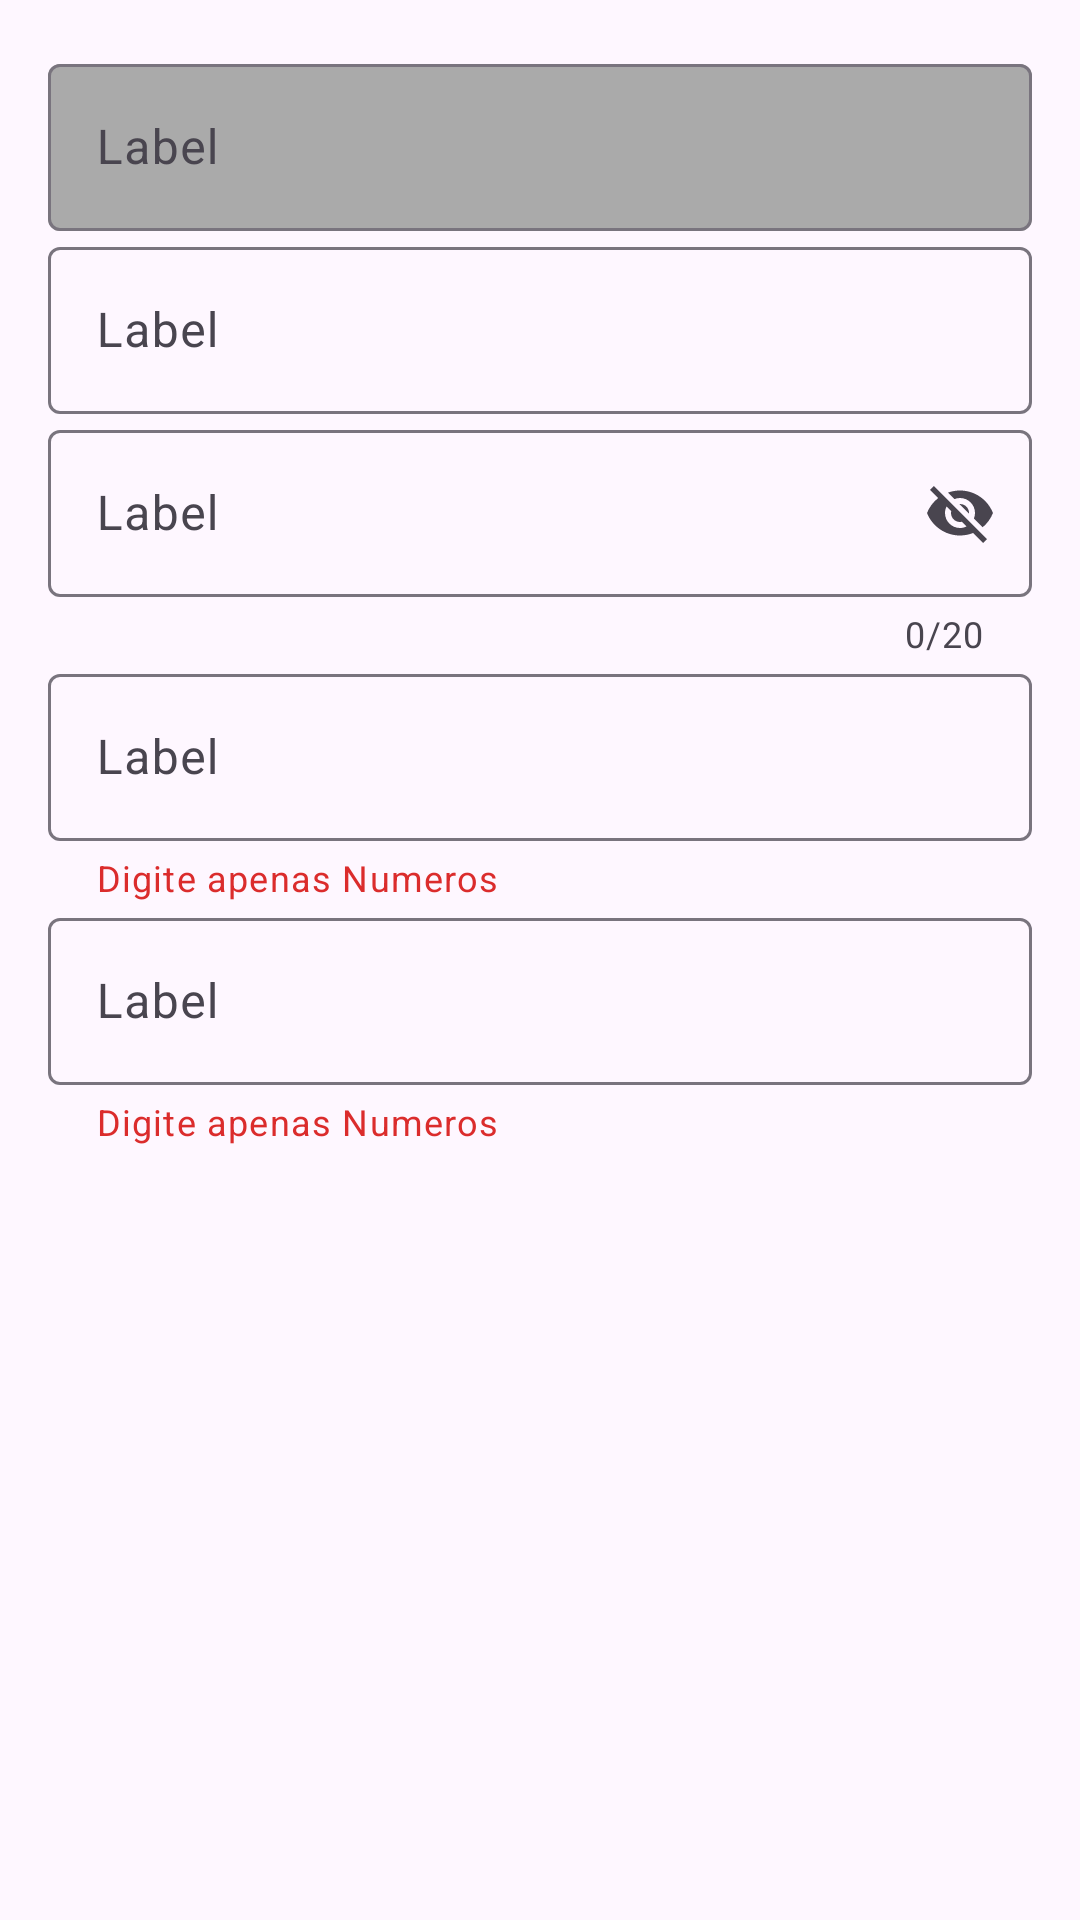

Produce the Android XML layout that renders to this screen, including the resource entries it uses.
<!-- AndroidManifest.xml: application theme Theme.AndroidMD -->
<!-- res/layout/activity_text_field.xml -->
<?xml version="1.0" encoding="utf-8"?>
<LinearLayout xmlns:android="http://schemas.android.com/apk/res/android"
    android:layout_width="match_parent"
    android:layout_height="match_parent"
    xmlns:tools="http://schemas.android.com/tools"
    xmlns:app="http://schemas.android.com/apk/res-auto"
    android:padding="16dp"
    android:orientation="vertical"
    tools:ignore="HardcodedText">

    <com.google.android.material.textfield.TextInputLayout
        android:layout_width="match_parent"
        android:layout_height="wrap_content"
        app:boxBackgroundColor="@android:color/darker_gray"
        android:hint="Label">

        <com.google.android.material.textfield.TextInputEditText
            android:layout_width="match_parent"
            android:layout_height="wrap_content"/>


    </com.google.android.material.textfield.TextInputLayout>

    <com.google.android.material.textfield.TextInputLayout
        android:layout_width="match_parent"
        android:layout_height="wrap_content"
        android:hint="Label">

        <com.google.android.material.textfield.TextInputEditText
            android:layout_width="match_parent"
            android:layout_height="wrap_content"/>


    </com.google.android.material.textfield.TextInputLayout>

    <com.google.android.material.textfield.TextInputLayout
        android:layout_width="match_parent"
        android:layout_height="wrap_content"
        app:counterEnabled="true"
        app:counterMaxLength="20"
        app:startIconDrawable="@drawable/img_assistant"
        app:endIconMode="password_toggle"
        android:hint="Label">

        <com.google.android.material.textfield.TextInputEditText
            android:layout_width="match_parent"
            android:layout_height="wrap_content"/>


    </com.google.android.material.textfield.TextInputLayout>

    <com.google.android.material.textfield.TextInputLayout
        android:layout_width="match_parent"
        android:layout_height="wrap_content"
        app:helperText="Digite apenas Numeros"
        app:helperTextTextColor="#DB2C2C"
        android:hint="Label">

        <com.google.android.material.textfield.TextInputEditText
            android:layout_width="match_parent"
            android:layout_height="wrap_content"/>


    </com.google.android.material.textfield.TextInputLayout>


    <com.google.android.material.textfield.TextInputLayout
        android:id="@+id/input_erros"
        android:layout_width="match_parent"
        android:layout_height="wrap_content"
        app:helperText="Digite apenas Numeros"
        app:helperTextTextColor="#DB2C2C"
        android:hint="Label">

        <com.google.android.material.textfield.TextInputEditText
            android:layout_width="match_parent"
            android:layout_height="wrap_content"/>


    </com.google.android.material.textfield.TextInputLayout>









</LinearLayout>
<!-- resources referenced by this layout -->
<resources>
  <style name="Theme.AndroidMD" parent="Base.Theme.AndroidMD" />
  <style name="Base.Theme.AndroidMD" parent="Theme.Material3.DayNight.NoActionBar">
          
          
      </style>
</resources>
